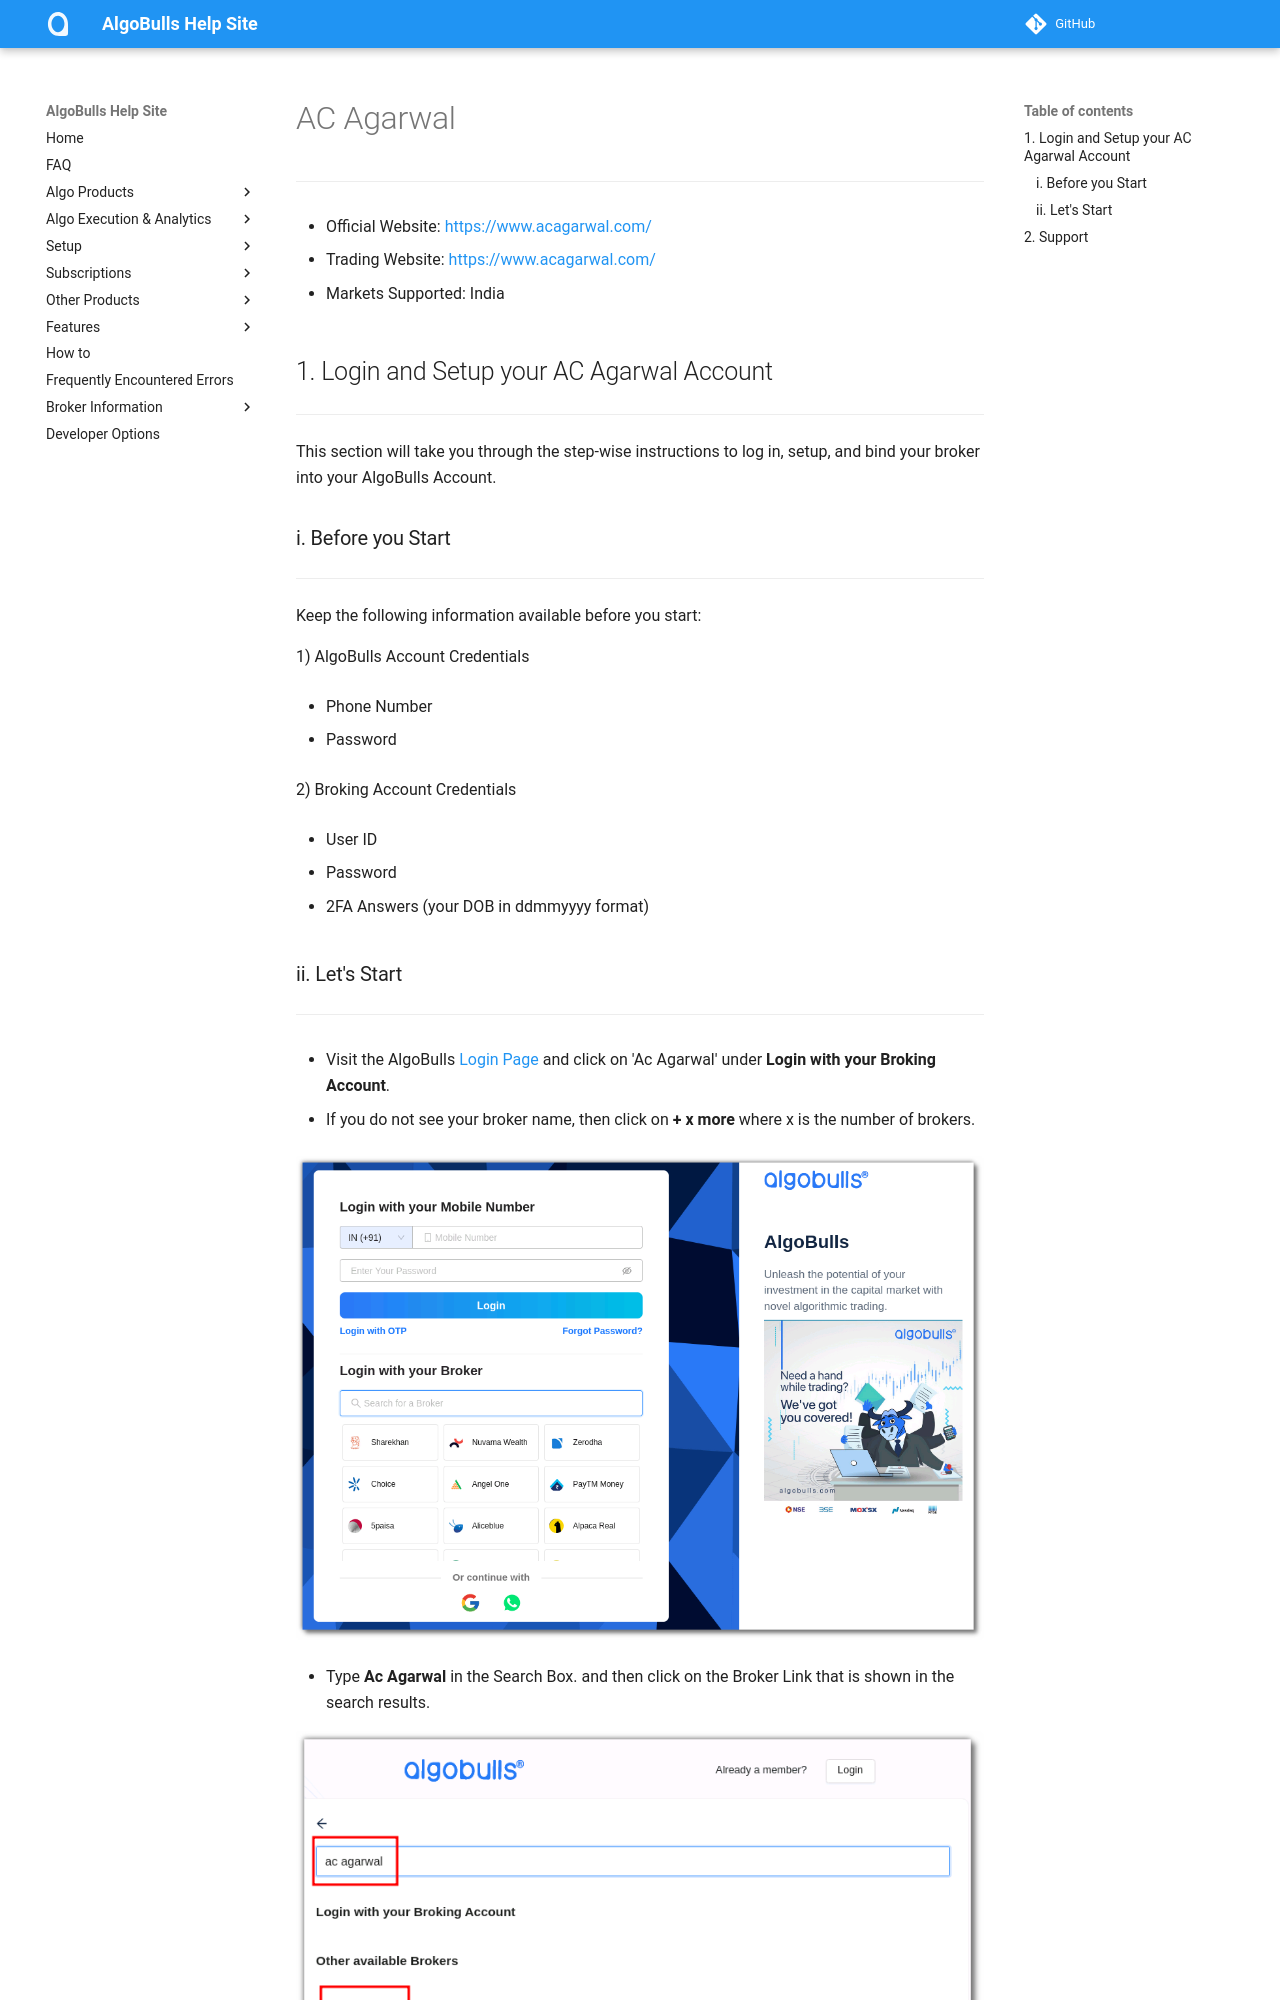

repository: algobulls/algobulls_help_site · page: broker/acagarwal.html · generator: mkdocs

# AC Agarwal
---

* Official Website: [https://www.acagarwal.com/](https://www.acagarwal.com/)

* Trading Website: [https://www.acagarwal.com/](https://www.acagarwal.com/)

* Markets Supported: India

## 1. Login and Setup your AC Agarwal Account 
---
This section will take you through the step-wise instructions to log in, setup, and bind your broker into your AlgoBulls Account.

### i. Before you Start
---
Keep the following information available before you start:

1) AlgoBulls Account Credentials

* Phone Number

* Password

2) Broking Account Credentials

* User ID

* Password

* 2FA Answers (your DOB in ddmmyyyy format)
